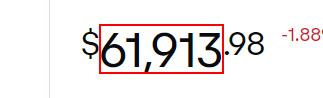
Task: Measure Bitcoin Price
Workflow: CoinbasePrice

Step 1 [try]: get-text from the element in window 'Bitcoin (BTC) Price, Charts, and News | Coinbase: bitcoin price, btc price, bitcoin price usd' (chrome.exe)

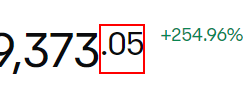
Step 2: get-text from the element in window 'Bitcoin (BTC) Price, Charts, and News | Coinbase: bitcoin price, btc price, bitcoin price usd' (chrome.exe)
